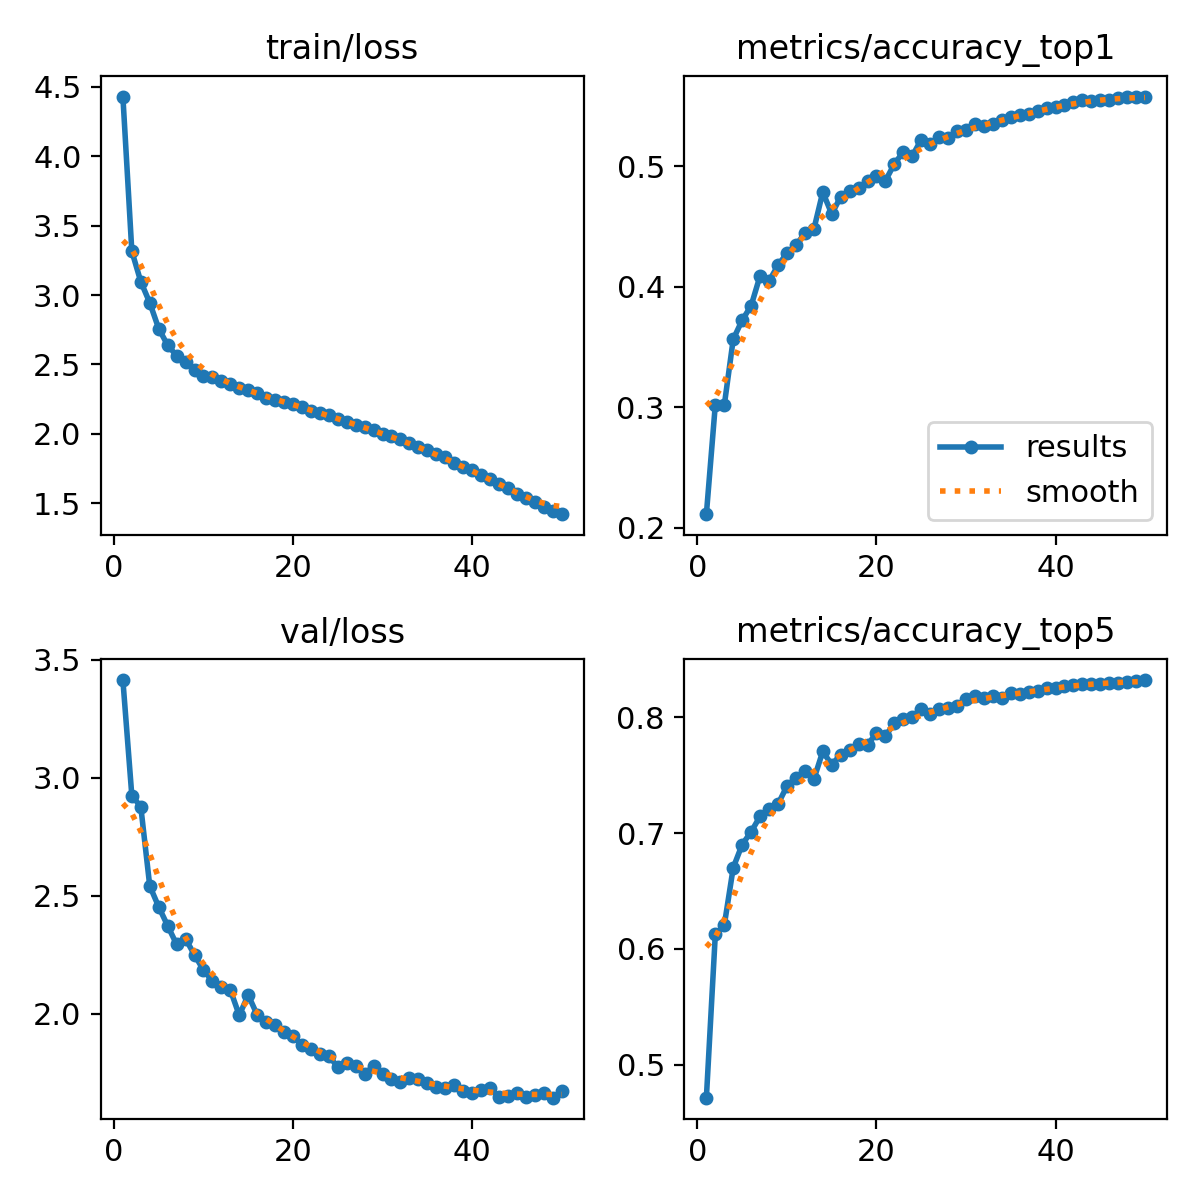

The data file committed next to this chart (first rows):
epoch, time, train/loss, metrics/accuracy_top1, metrics/accuracy_top5, val/loss, lr/pg0, lr/pg1, lr/pg2, lr/pg3, lr/pg4, lr/pg5, lr/pg6, lr/pg7
1, 85.96, 4.43, 0.2111, 0.4714, 3.413, 0.009974, 0.003325, 0.009974, 0.003325, 0.009974, 0.003325, 0.009974, 0.003325
2, 171.3, 3.316, 0.3021, 0.6126, 2.924, 0.01958, 0.006526, 0.01958, 0.006526, 0.01958, 0.006526, 0.01958, 0.006526
3, 255.1, 3.096, 0.3015, 0.6204, 2.878, 0.02879, 0.009596, 0.02879, 0.009596, 0.02879, 0.009596, 0.02879, 0.009596
4, 338.9, 2.944, 0.3563, 0.6701, 2.542, 0.02822, 0.009406, 0.02822, 0.009406, 0.02822, 0.009406, 0.02822, 0.009406
5, 423.3, 2.758, 0.3721, 0.6901, 2.454, 0.02762, 0.009208, 0.02762, 0.009208, 0.02762, 0.009208, 0.02762, 0.009208
6, 505.4, 2.639, 0.3841, 0.7011, 2.373, 0.02703, 0.00901, 0.02703, 0.00901, 0.02703, 0.00901, 0.02703, 0.00901
7, 586.4, 2.563, 0.409, 0.7145, 2.295, 0.02644, 0.008812, 0.02644, 0.008812, 0.02644, 0.008812, 0.02644, 0.008812
8, 668.1, 2.516, 0.4047, 0.7211, 2.318, 0.02584, 0.008614, 0.02584, 0.008614, 0.02584, 0.008614, 0.02584, 0.008614
9, 749.6, 2.458, 0.4175, 0.725, 2.25, 0.02525, 0.008416, 0.02525, 0.008416, 0.02525, 0.008416, 0.02525, 0.008416
10, 829.6, 2.42, 0.4278, 0.7406, 2.186, 0.02465, 0.008218, 0.02465, 0.008218, 0.02465, 0.008218, 0.02465, 0.008218
11, 908.9, 2.406, 0.4341, 0.7479, 2.139, 0.02406, 0.00802, 0.02406, 0.00802, 0.02406, 0.00802, 0.02406, 0.00802
12, 988.4, 2.383, 0.4444, 0.7535, 2.114, 0.02347, 0.007822, 0.02347, 0.007822, 0.02347, 0.007822, 0.02347, 0.007822
13, 1068, 2.359, 0.4474, 0.7463, 2.102, 0.02287, 0.007624, 0.02287, 0.007624, 0.02287, 0.007624, 0.02287, 0.007624
14, 1149, 2.327, 0.4784, 0.7706, 1.994, 0.02228, 0.007426, 0.02228, 0.007426, 0.02228, 0.007426, 0.02228, 0.007426
15, 1229, 2.317, 0.4603, 0.759, 2.08, 0.02168, 0.007228, 0.02168, 0.007228, 0.02168, 0.007228, 0.02168, 0.007228
16, 1309, 2.291, 0.4744, 0.7678, 1.996, 0.02109, 0.00703, 0.02109, 0.00703, 0.02109, 0.00703, 0.02109, 0.00703
17, 1390, 2.258, 0.4794, 0.7721, 1.967, 0.0205, 0.006832, 0.0205, 0.006832, 0.0205, 0.006832, 0.0205, 0.006832
18, 1471, 2.242, 0.4822, 0.7767, 1.952, 0.0199, 0.006634, 0.0199, 0.006634, 0.0199, 0.006634, 0.0199, 0.006634
19, 1552, 2.228, 0.4873, 0.7763, 1.925, 0.01931, 0.006436, 0.01931, 0.006436, 0.01931, 0.006436, 0.01931, 0.006436
20, 1631, 2.217, 0.4916, 0.7863, 1.907, 0.01871, 0.006238, 0.01871, 0.006238, 0.01871, 0.006238, 0.01871, 0.006238
21, 1711, 2.196, 0.4878, 0.784, 1.87, 0.01812, 0.00604, 0.01812, 0.00604, 0.01812, 0.00604, 0.01812, 0.00604
22, 1790, 2.166, 0.5019, 0.7947, 1.851, 0.01753, 0.005842, 0.01753, 0.005842, 0.01753, 0.005842, 0.01753, 0.005842
23, 1870, 2.152, 0.5117, 0.7988, 1.831, 0.01693, 0.005644, 0.01693, 0.005644, 0.01693, 0.005644, 0.01693, 0.005644
24, 1949, 2.136, 0.5084, 0.8004, 1.823, 0.01634, 0.005446, 0.01634, 0.005446, 0.01634, 0.005446, 0.01634, 0.005446
25, 2029, 2.109, 0.522, 0.8075, 1.775, 0.01574, 0.005248, 0.01574, 0.005248, 0.01574, 0.005248, 0.01574, 0.005248
26, 2110, 2.087, 0.5187, 0.8025, 1.793, 0.01515, 0.00505, 0.01515, 0.00505, 0.01515, 0.00505, 0.01515, 0.00505
27, 2193, 2.061, 0.5238, 0.8069, 1.781, 0.01456, 0.004852, 0.01456, 0.004852, 0.01456, 0.004852, 0.01456, 0.004852
28, 2275, 2.047, 0.5229, 0.8079, 1.746, 0.01396, 0.004654, 0.01396, 0.004654, 0.01396, 0.004654, 0.01396, 0.004654
29, 2356, 2.029, 0.5289, 0.8102, 1.779, 0.01337, 0.004456, 0.01337, 0.004456, 0.01337, 0.004456, 0.01337, 0.004456
30, 2439, 1.995, 0.5303, 0.8158, 1.747, 0.01277, 0.004258, 0.01277, 0.004258, 0.01277, 0.004258, 0.01277, 0.004258
31, 2521, 1.984, 0.5351, 0.818, 1.723, 0.01218, 0.00406, 0.01218, 0.00406, 0.01218, 0.00406, 0.01218, 0.00406
32, 2603, 1.963, 0.5331, 0.8166, 1.712, 0.01159, 0.003862, 0.01159, 0.003862, 0.01159, 0.003862, 0.01159, 0.003862
33, 2685, 1.934, 0.535, 0.8186, 1.731, 0.01099, 0.003664, 0.01099, 0.003664, 0.01099, 0.003664, 0.01099, 0.003664
34, 2768, 1.907, 0.5383, 0.8166, 1.726, 0.0104, 0.003466, 0.0104, 0.003466, 0.0104, 0.003466, 0.0104, 0.003466
35, 2850, 1.881, 0.5408, 0.8207, 1.709, 0.009804, 0.003268, 0.009804, 0.003268, 0.009804, 0.003268, 0.009804, 0.003268
36, 2933, 1.854, 0.5426, 0.8201, 1.691, 0.00921, 0.00307, 0.00921, 0.00307, 0.00921, 0.00307, 0.00921, 0.00307
37, 3016, 1.831, 0.5429, 0.822, 1.685, 0.008616, 0.002872, 0.008616, 0.002872, 0.008616, 0.002872, 0.008616, 0.002872
38, 3100, 1.787, 0.5454, 0.823, 1.7, 0.008022, 0.002674, 0.008022, 0.002674, 0.008022, 0.002674, 0.008022, 0.002674
39, 3185, 1.759, 0.5478, 0.8249, 1.675, 0.007428, 0.002476, 0.007428, 0.002476, 0.007428, 0.002476, 0.007428, 0.002476
40, 3268, 1.737, 0.5491, 0.8251, 1.663, 0.006834, 0.002278, 0.006834, 0.002278, 0.006834, 0.002278, 0.006834, 0.002278
41, 3353, 1.705, 0.5511, 0.8271, 1.677, 0.00624, 0.00208, 0.00624, 0.00208, 0.00624, 0.00208, 0.00624, 0.00208
42, 3439, 1.676, 0.5529, 0.8279, 1.686, 0.005646, 0.001882, 0.005646, 0.001882, 0.005646, 0.001882, 0.005646, 0.001882
43, 3523, 1.642, 0.555, 0.8288, 1.65, 0.005052, 0.001684, 0.005052, 0.001684, 0.005052, 0.001684, 0.005052, 0.001684
44, 3608, 1.612, 0.554, 0.8292, 1.654, 0.004458, 0.001486, 0.004458, 0.001486, 0.004458, 0.001486, 0.004458, 0.001486
45, 3692, 1.565, 0.5549, 0.8292, 1.664, 0.003864, 0.001288, 0.003864, 0.001288, 0.003864, 0.001288, 0.003864, 0.001288
46, 3777, 1.535, 0.5552, 0.8295, 1.65, 0.00327, 0.00109, 0.00327, 0.00109, 0.00327, 0.00109, 0.00327, 0.00109
47, 3862, 1.511, 0.5567, 0.8299, 1.658, 0.002676, 0.000892, 0.002676, 0.000892, 0.002676, 0.000892, 0.002676, 0.000892
48, 3947, 1.476, 0.557, 0.8306, 1.664, 0.002082, 0.000694, 0.002082, 0.000694, 0.002082, 0.000694, 0.002082, 0.000694
49, 4032, 1.443, 0.5577, 0.8315, 1.646, 0.001488, 0.000496, 0.001488, 0.000496, 0.001488, 0.000496, 0.001488, 0.000496
50, 4117, 1.421, 0.5577, 0.8322, 1.672, 0.000894, 0.000298, 0.000894, 0.000298, 0.000894, 0.000298, 0.000894, 0.000298
